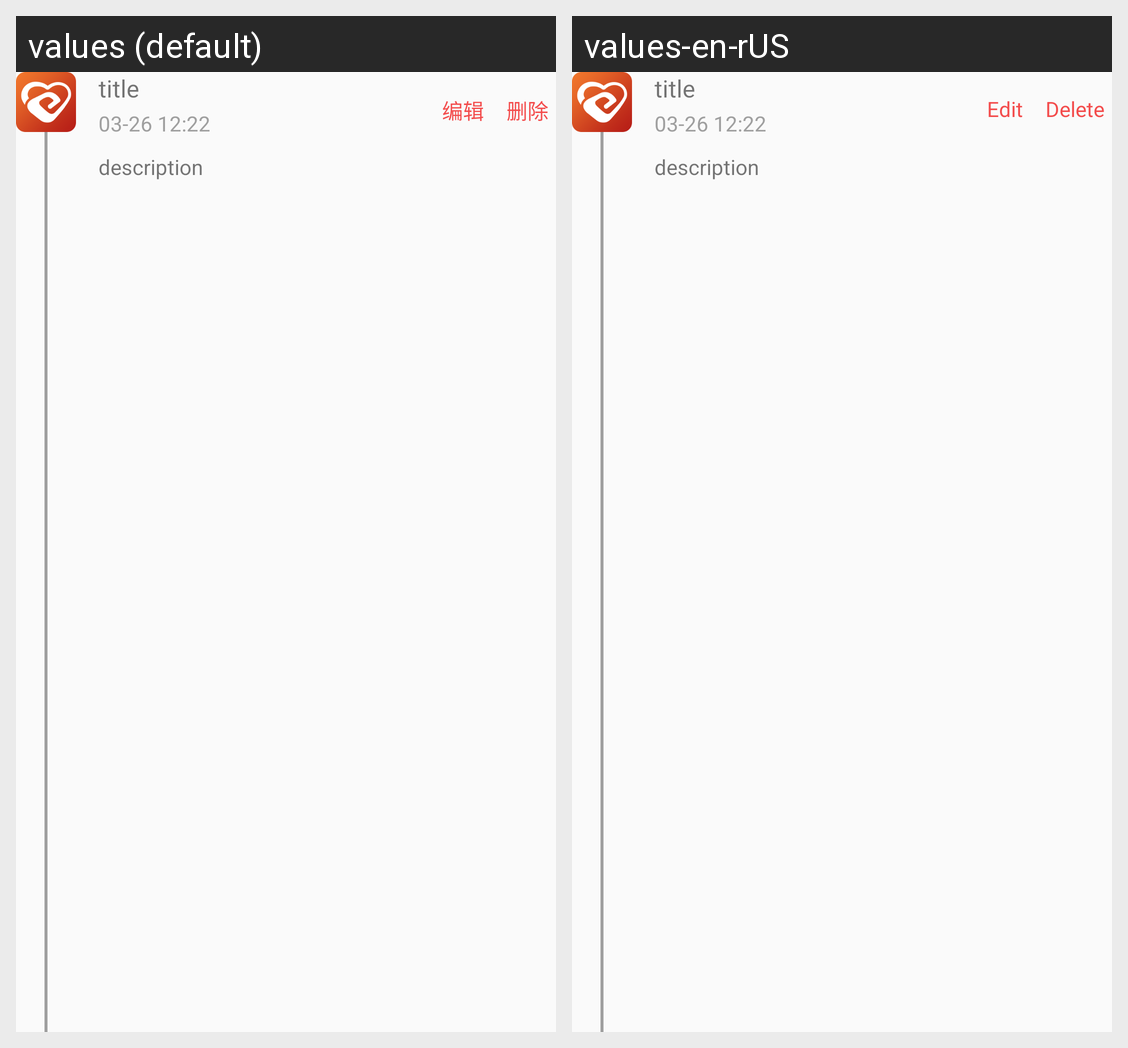

Locale-by-locale string values for the Android screen shown in this grid:
Android screen res/layout/adapter_progress_info.xml rendered under 2 locales, left to right: values (default), values-en-rUS. Device: Nexus 5 (rendered at 1080×1920; each locale shown at half size, 540×960, under a caption strip naming it); theme AppTheme.
Strings drawn on this screen, with the default value and each locale's value (text and hints the layout hard-codes, and strings that could not be matched under every locale, appear in the picture but are not listed):

edit
  values: 编辑
  values-en-rUS: Edit

delete
  values: 删除
  values-en-rUS: Delete
